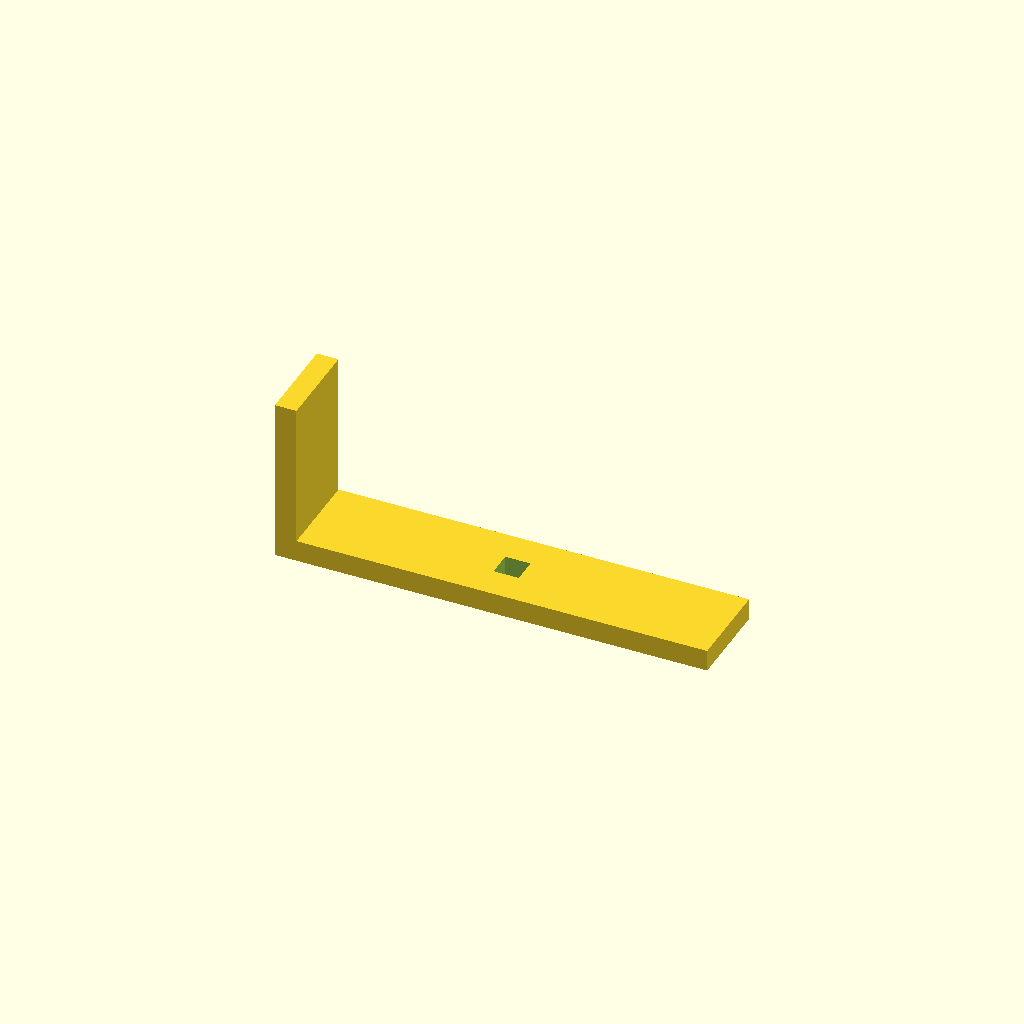
Cell 1: rendered with the file's own defaults.
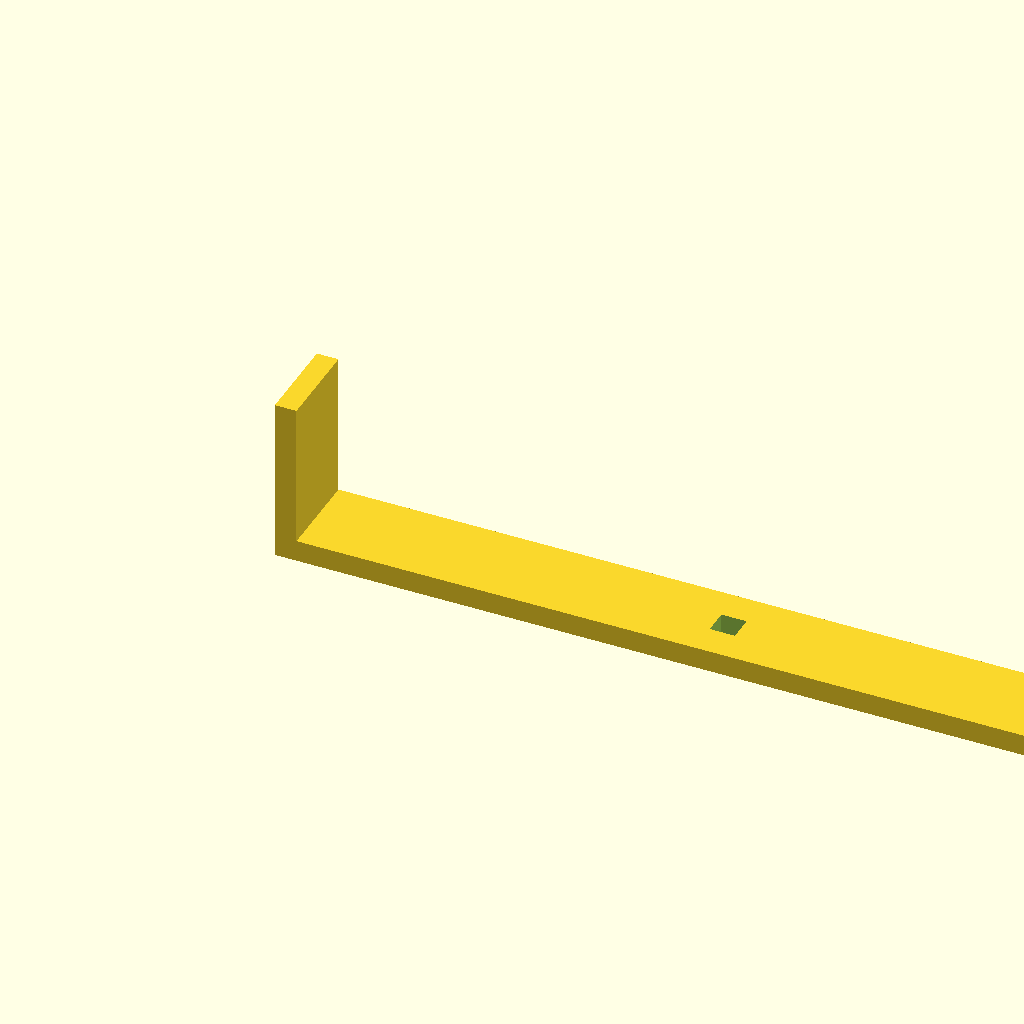
Cell 2: base_l = 480 (everything else at default).
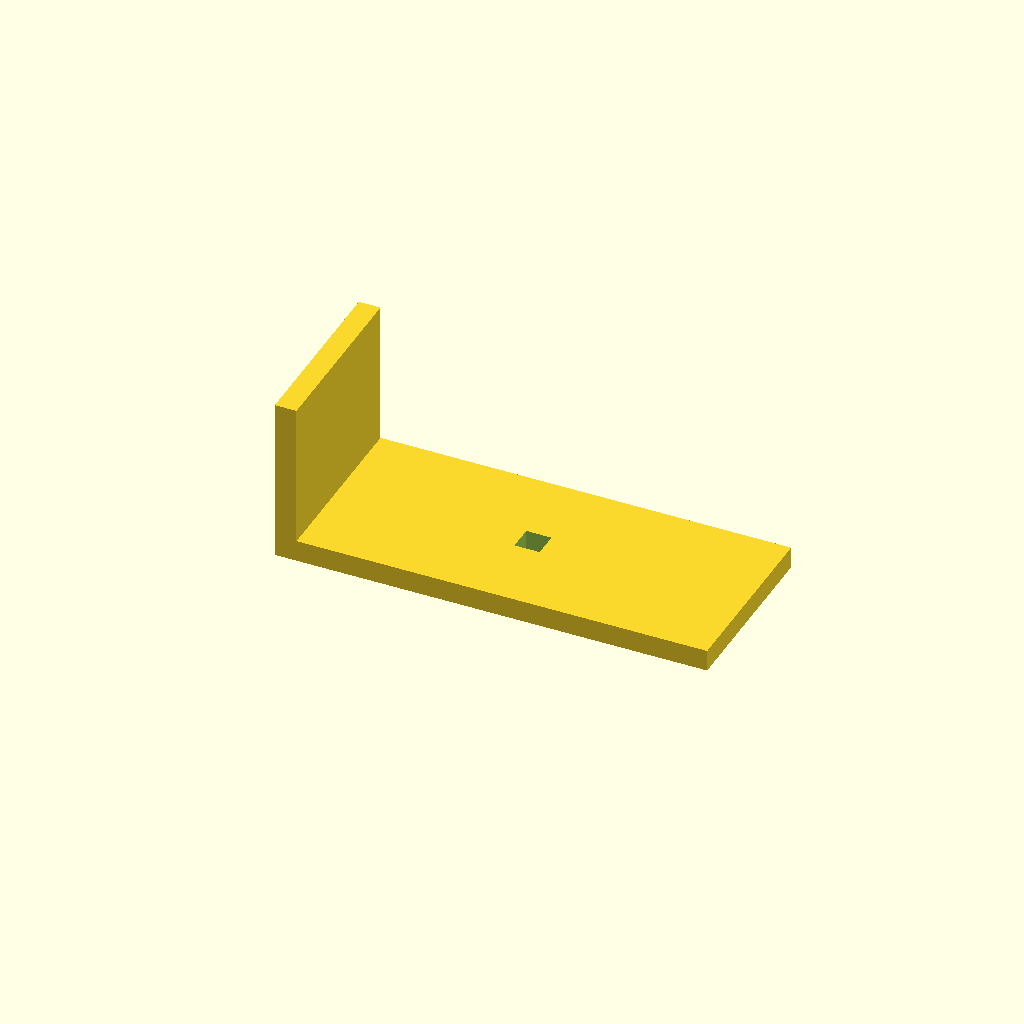
Cell 3 — arm_w set to 100, the other parameters unchanged.
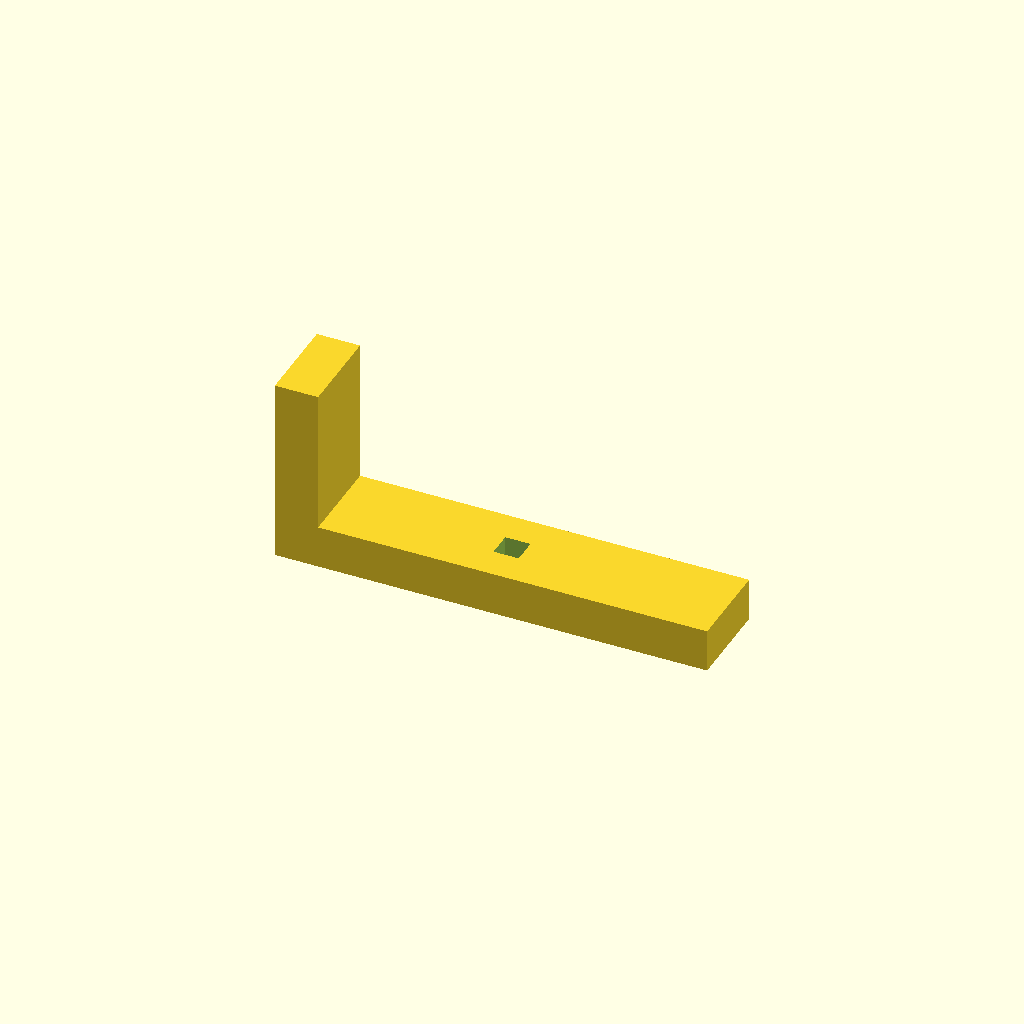
Cell 4: thick = 24 (everything else at default).
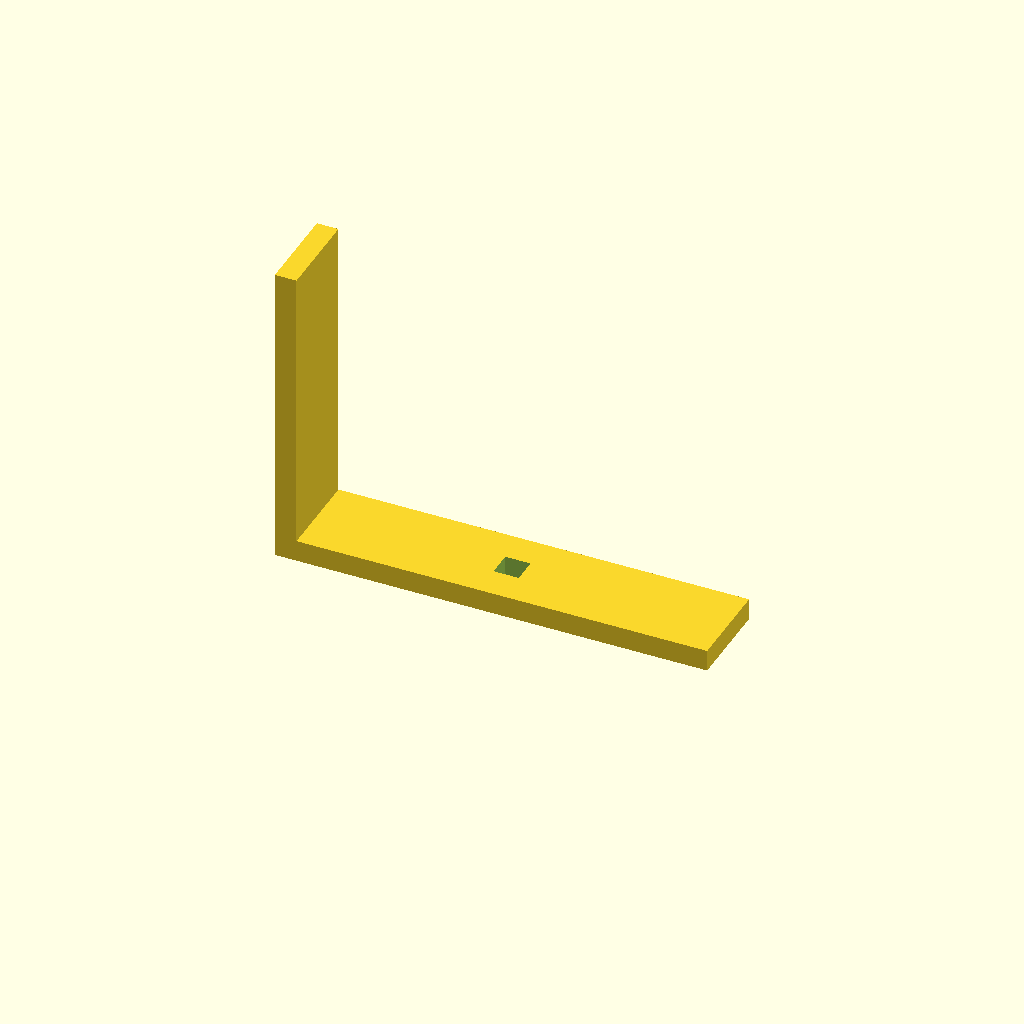
Cell 5: the same model with up_h = 160.
All cells are drawn from one camera (rotation 55°, 0°, 25°, orthographic, colour scheme Cornfield), so only the parameter changes between them.
Source of the model, optional_data/data/scale1/largestruc/part_0005.scad:
$fn = 32;

// ----------------------------------------------------------------------
// Gantry bracket: 200-250 mm L bracket
// ----------------------------------------------------------------------

// --- parameters (mm) ---
base_l = 240;             // base arm length, X
arm_w = 50;               // arm width, Y
thick = 12;               // arm thickness
up_h = 80;                // vertical arm height, Z
slot_w = 14;              // adjustment slot width in the base

total_h = up_h + thick;  // overall height

difference() {
  union() {
    cube([base_l, arm_w, thick]);
    cube([thick, arm_w, total_h]);
  }
  translate([base_l / 2 - slot_w / 2, arm_w / 2 - slot_w / 2, -1])
    cube([slot_w, slot_w, thick + 2]);
}
Parameter table extracted from the source (name, type, default, range or options):
base_l: number, default 240
arm_w: number, default 50
thick: number, default 12
up_h: number, default 80
slot_w: number, default 14
